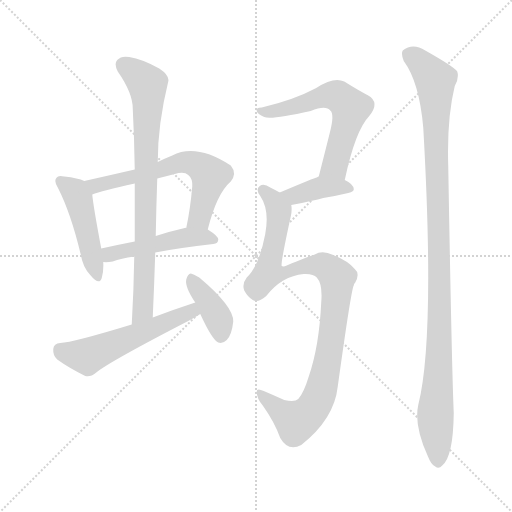
t = 0.00 s
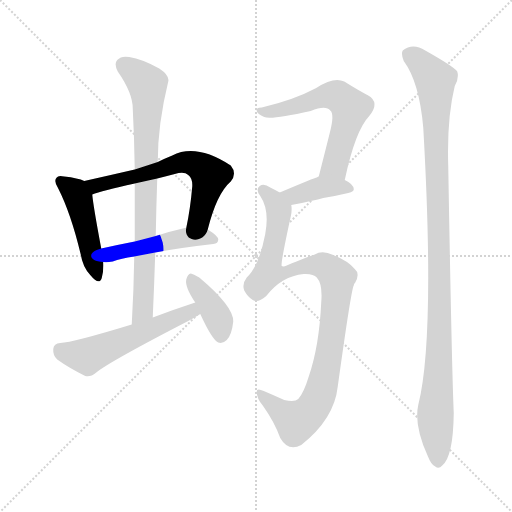
t = 1.54 s
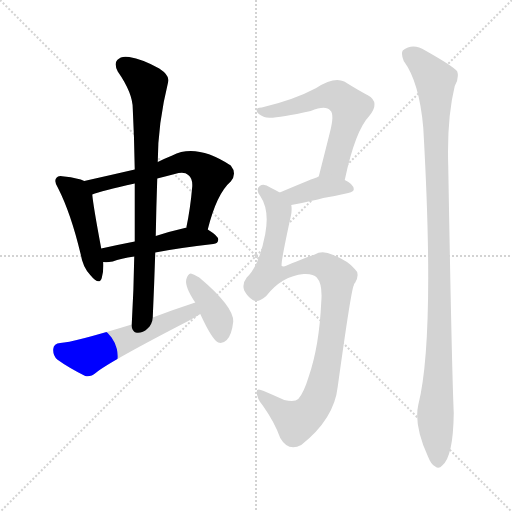
t = 3.07 s
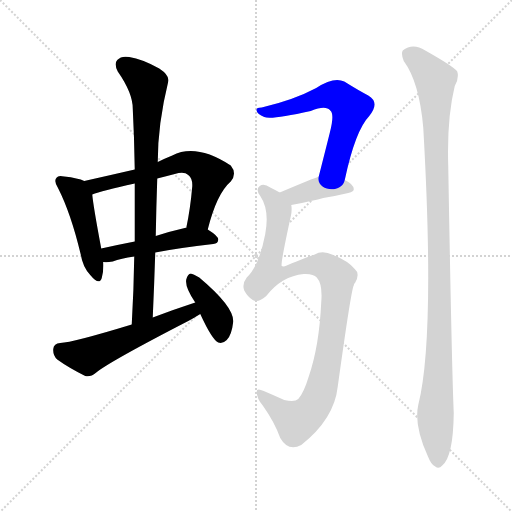
t = 4.61 s
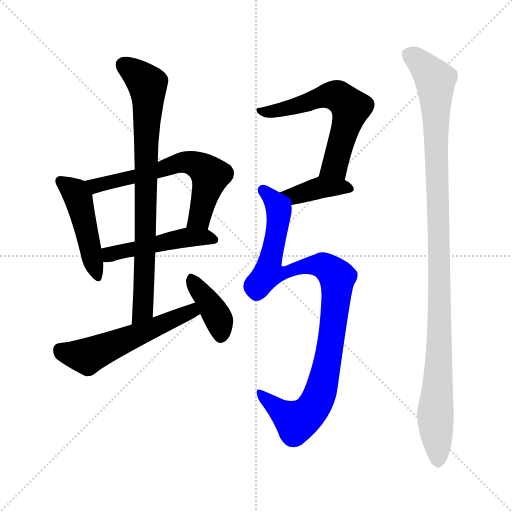
t = 6.14 s
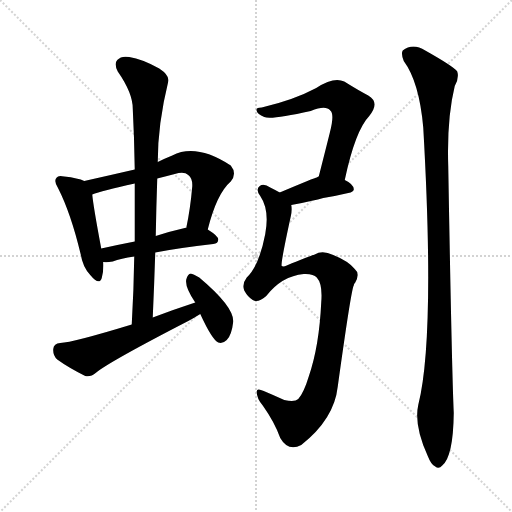
t = 7.68 s

The animated SVG that drew these frames (rendered in a browser with its animation timeline set to each time). Animation: 10 CSS @keyframes rules; one cycle of 7.68 s.

<svg version="1.1" viewBox="0 0 1024 1024" xmlns="http://www.w3.org/2000/svg">
  <g stroke="lightgray" stroke-dasharray="1,1" stroke-width="1" transform="scale(4, 4)">
    <line x1="0" y1="0" x2="256" y2="256"></line>
    <line x1="256" y1="0" x2="0" y2="256"></line>
    <line x1="128" y1="0" x2="128" y2="256"></line>
    <line x1="0" y1="128" x2="256" y2="128"></line>
  </g>
<g transform="scale(1, -1) translate(0, -900)">
   <style type="text/css">
    @keyframes keyframes0 {
      from {
       stroke: blue;
       stroke-dashoffset: 463;
       stroke-width: 128;
       }
       60% {
       animation-timing-function: step-end;
       stroke: blue;
       stroke-dashoffset: 0;
       stroke-width: 128;
       }
       to {
       stroke: black;
       stroke-width: 1024;
       }
       }
       #make-me-a-hanzi-animation-0 {
         animation: keyframes0 0.626790s both;
         animation-delay: 0.000000s;
         animation-timing-function: linear;
       }
    @keyframes keyframes1 {
      from {
       stroke: blue;
       stroke-dashoffset: 626;
       stroke-width: 128;
       }
       67% {
       animation-timing-function: step-end;
       stroke: blue;
       stroke-dashoffset: 0;
       stroke-width: 128;
       }
       to {
       stroke: black;
       stroke-width: 1024;
       }
       }
       #make-me-a-hanzi-animation-1 {
         animation: keyframes1 0.759440s both;
         animation-delay: 0.626790s;
         animation-timing-function: linear;
       }
    @keyframes keyframes2 {
      from {
       stroke: blue;
       stroke-dashoffset: 480;
       stroke-width: 128;
       }
       61% {
       animation-timing-function: step-end;
       stroke: blue;
       stroke-dashoffset: 0;
       stroke-width: 128;
       }
       to {
       stroke: black;
       stroke-width: 1024;
       }
       }
       #make-me-a-hanzi-animation-2 {
         animation: keyframes2 0.640625s both;
         animation-delay: 1.386230s;
         animation-timing-function: linear;
       }
    @keyframes keyframes3 {
      from {
       stroke: blue;
       stroke-dashoffset: 795;
       stroke-width: 128;
       }
       72% {
       animation-timing-function: step-end;
       stroke: blue;
       stroke-dashoffset: 0;
       stroke-width: 128;
       }
       to {
       stroke: black;
       stroke-width: 1024;
       }
       }
       #make-me-a-hanzi-animation-3 {
         animation: keyframes3 0.896973s both;
         animation-delay: 2.026855s;
         animation-timing-function: linear;
       }
    @keyframes keyframes4 {
      from {
       stroke: blue;
       stroke-dashoffset: 549;
       stroke-width: 128;
       }
       64% {
       animation-timing-function: step-end;
       stroke: blue;
       stroke-dashoffset: 0;
       stroke-width: 128;
       }
       to {
       stroke: black;
       stroke-width: 1024;
       }
       }
       #make-me-a-hanzi-animation-4 {
         animation: keyframes4 0.696777s both;
         animation-delay: 2.923828s;
         animation-timing-function: linear;
       }
    @keyframes keyframes5 {
      from {
       stroke: blue;
       stroke-dashoffset: 389;
       stroke-width: 128;
       }
       56% {
       animation-timing-function: step-end;
       stroke: blue;
       stroke-dashoffset: 0;
       stroke-width: 128;
       }
       to {
       stroke: black;
       stroke-width: 1024;
       }
       }
       #make-me-a-hanzi-animation-5 {
         animation: keyframes5 0.566569s both;
         animation-delay: 3.620605s;
         animation-timing-function: linear;
       }
    @keyframes keyframes6 {
      from {
       stroke: blue;
       stroke-dashoffset: 600;
       stroke-width: 128;
       }
       66% {
       animation-timing-function: step-end;
       stroke: blue;
       stroke-dashoffset: 0;
       stroke-width: 128;
       }
       to {
       stroke: black;
       stroke-width: 1024;
       }
       }
       #make-me-a-hanzi-animation-6 {
         animation: keyframes6 0.738281s both;
         animation-delay: 4.187174s;
         animation-timing-function: linear;
       }
    @keyframes keyframes7 {
      from {
       stroke: blue;
       stroke-dashoffset: 388;
       stroke-width: 128;
       }
       56% {
       animation-timing-function: step-end;
       stroke: blue;
       stroke-dashoffset: 0;
       stroke-width: 128;
       }
       to {
       stroke: black;
       stroke-width: 1024;
       }
       }
       #make-me-a-hanzi-animation-7 {
         animation: keyframes7 0.565755s both;
         animation-delay: 4.925456s;
         animation-timing-function: linear;
       }
    @keyframes keyframes8 {
      from {
       stroke: blue;
       stroke-dashoffset: 982;
       stroke-width: 128;
       }
       76% {
       animation-timing-function: step-end;
       stroke: blue;
       stroke-dashoffset: 0;
       stroke-width: 128;
       }
       to {
       stroke: black;
       stroke-width: 1024;
       }
       }
       #make-me-a-hanzi-animation-8 {
         animation: keyframes8 1.049154s both;
         animation-delay: 5.491211s;
         animation-timing-function: linear;
       }
    @keyframes keyframes9 {
      from {
       stroke: blue;
       stroke-dashoffset: 1091;
       stroke-width: 128;
       }
       78% {
       animation-timing-function: step-end;
       stroke: blue;
       stroke-dashoffset: 0;
       stroke-width: 128;
       }
       to {
       stroke: black;
       stroke-width: 1024;
       }
       }
       #make-me-a-hanzi-animation-9 {
         animation: keyframes9 1.137858s both;
         animation-delay: 6.540365s;
         animation-timing-function: linear;
       }
</style>
<path d="M 168.5 538.0 Q 156.5 544.0 128.5 547.0 Q 116.5 550.0 113.5 545.0 Q 106.5 538.0 116.5 523.0 Q 141.5 474.0 161.5 391.0 Q 165.5 366.0 180.5 350.0 Q 198.5 328.0 203.5 344.0 Q 207.5 356.0 206.5 376.0 L 202.5 403.0 Q 186.5 488.0 184.5 511.0 C 182.5 533.0 182.5 533.0 168.5 538.0 Z" fill="lightgray"></path> 
<path d="M 415.5 441.0 Q 433.5 513.0 461.5 537.0 Q 474.5 553.0 461.5 569.0 Q 392.5 614.0 344.5 589.0 Q 329.5 583.0 315.5 576.0 L 269.5 561.0 Q 217.5 549.0 168.5 538.0 C 139.5 531.0 156.5 502.0 184.5 511.0 Q 202.5 518.0 269.5 533.0 L 314.5 543.0 Q 330.5 547.0 349.5 552.0 Q 368.5 558.0 376.5 550.0 Q 385.5 543.0 384.5 527.0 Q 380.5 481.0 372.5 444.0 C 366.5 415.0 407.5 412.0 415.5 441.0 Z" fill="lightgray"></path> 
<path d="M 310.5 395.0 Q 356.5 404.0 426.5 412.0 Q 436.5 413.0 436.5 421.0 Q 436.5 428.0 415.5 441.0 C 404.5 448.0 402.5 448.0 372.5 444.0 Q 371.5 445.0 369.5 444.0 Q 338.5 437.0 311.5 428.0 L 269.5 417.0 Q 233.5 410.0 202.5 403.0 C 173.5 396.0 176.5 377.0 206.5 376.0 Q 213.5 375.0 225.5 377.0 Q 241.5 383.0 268.5 387.0 L 310.5 395.0 Z" fill="lightgray"></path> 
<path d="M 305.5 265.0 Q 308.5 332.0 310.5 395.0 L 311.5 428.0 Q 312.5 486.0 314.5 543.0 L 315.5 576.0 Q 315.5 652.0 336.5 737.0 Q 339.5 749.0 318.5 763.0 Q 284.5 782.0 258.5 786.0 Q 242.5 789.0 234.5 780.0 Q 227.5 773.0 235.5 757.0 Q 265.5 714.0 265.5 683.0 Q 268.5 625.0 269.5 561.0 L 269.5 533.0 Q 269.5 478.0 269.5 417.0 L 268.5 387.0 Q 267.5 321.0 263.5 251.0 C 261.5 221.0 304.5 235.0 305.5 265.0 Z" fill="lightgray"></path> 
<path d="M 390.5 295.0 Q 350.5 282.0 305.5 265.0 L 263.5 251.0 Q 145.5 215.0 120.5 214.0 Q 107.5 213.0 106.5 202.0 Q 105.5 189.0 114.5 181.0 Q 136.5 165.0 170.5 148.0 Q 180.5 145.0 192.5 155.0 Q 219.5 177.0 376.5 258.0 Q 389.5 265.0 400.5 272.0 C 426.5 288.0 419.5 304.0 390.5 295.0 Z" fill="lightgray"></path> 
<path d="M 400.5 272.0 Q 424.5 220.0 436.5 215.0 Q 445.5 212.0 453.5 220.0 Q 463.5 230.0 466.5 257.0 Q 467.5 287.0 398.5 345.0 Q 386.5 352.0 381.5 353.0 Q 375.5 352.0 372.5 341.0 Q 369.5 326.0 390.5 295.0 L 400.5 272.0 Z" fill="lightgray"></path> 
<path d="M 689.5 540.0 Q 710.5 639.0 738.5 668.0 Q 760.5 695.0 736.5 709.0 Q 717.5 719.0 688.5 737.0 Q 667.5 747.0 632.5 724.0 Q 587.5 700.0 523.5 685.0 Q 510.5 685.0 513.5 678.0 Q 514.5 672.0 528.5 666.0 Q 541.5 660.0 621.5 678.0 Q 651.5 690.0 660.5 679.0 Q 669.5 672.0 659.5 634.0 Q 649.5 594.0 637.5 547.0 C 630.5 518.0 683.5 511.0 689.5 540.0 Z" fill="lightgray"></path> 
<path d="M 582.5 490.0 Q 628.5 499.0 646.5 504.0 Q 671.5 508.0 696.5 514.0 Q 708.5 517.0 707.5 522.0 Q 706.5 532.0 689.5 540.0 C 662.5 554.0 657.5 556.0 637.5 547.0 Q 636.5 547.0 633.5 545.0 Q 630.5 545.0 559.5 515.0 C 531.5 503.0 553.5 484.0 582.5 490.0 Z" fill="lightgray"></path> 
<path d="M 607.5 352.0 Q 626.5 353.0 633.5 345.0 Q 645.5 332.0 642.5 296.0 Q 638.5 208.0 617.5 147.0 Q 607.5 114.0 596.5 102.0 Q 589.5 95.0 568.5 100.0 Q 546.5 110.0 527.5 118.0 Q 512.5 125.0 513.5 116.0 Q 513.5 103.0 525.5 89.0 Q 549.5 55.0 560.5 24.0 Q 576.5 -4.0 602.5 10.0 Q 668.5 62.0 675.5 127.0 Q 702.5 322.0 707.5 329.0 Q 707.5 332.0 710.5 335.0 Q 720.5 353.0 709.5 362.0 Q 696.5 378.0 666.5 390.0 Q 644.5 400.0 629.5 391.0 Q 616.5 387.0 573.5 369.0 Q 566.5 366.0 563.5 368.0 Q 560.5 371.0 581.5 467.0 Q 584.5 480.0 582.5 490.0 C 583.5 502.0 583.5 502.0 559.5 515.0 Q 552.5 519.0 540.5 525.0 Q 527.5 534.0 519.5 528.0 Q 510.5 521.0 520.5 508.0 Q 539.5 480.0 530.5 432.0 Q 518.5 369.0 493.5 345.0 Q 483.5 332.0 488.5 319.0 Q 495.5 306.0 505.5 300.0 Q 515.5 293.0 532.5 308.0 Q 563.5 348.0 607.5 352.0 Z" fill="lightgray"></path> 
<path d="M 836.5 90.0 Q 827.5 50.0 855.5 -12.0 Q 862.5 -30.0 870.5 -33.0 Q 877.5 -39.0 884.5 -31.0 Q 906.5 -13.0 907.5 74.0 Q 903.5 164.0 896.5 567.0 Q 893.5 663.0 909.5 728.0 Q 918.5 744.0 914.5 757.0 Q 907.5 767.0 850.5 799.0 Q 825.5 815.0 805.5 799.0 Q 801.5 793.0 807.5 778.0 Q 838.5 736.0 846.5 645.0 Q 870.5 225.0 836.5 90.0 Z" fill="lightgray"></path> 
      <clipPath id="make-me-a-hanzi-clip-0">
      <path d="M 168.5 538.0 Q 156.5 544.0 128.5 547.0 Q 116.5 550.0 113.5 545.0 Q 106.5 538.0 116.5 523.0 Q 141.5 474.0 161.5 391.0 Q 165.5 366.0 180.5 350.0 Q 198.5 328.0 203.5 344.0 Q 207.5 356.0 206.5 376.0 L 202.5 403.0 Q 186.5 488.0 184.5 511.0 C 182.5 533.0 182.5 533.0 168.5 538.0 Z" fill="lightgray"></path>
      </clipPath>
      <path clip-path="url(#make-me-a-hanzi-clip-0)" d="M 122.5 537.0 L 156.5 504.0 L 192.5 349.0 " fill="none" id="make-me-a-hanzi-animation-0" stroke-dasharray="335 670" stroke-linecap="round"></path>

      <clipPath id="make-me-a-hanzi-clip-1">
      <path d="M 415.5 441.0 Q 433.5 513.0 461.5 537.0 Q 474.5 553.0 461.5 569.0 Q 392.5 614.0 344.5 589.0 Q 329.5 583.0 315.5 576.0 L 269.5 561.0 Q 217.5 549.0 168.5 538.0 C 139.5 531.0 156.5 502.0 184.5 511.0 Q 202.5 518.0 269.5 533.0 L 314.5 543.0 Q 330.5 547.0 349.5 552.0 Q 368.5 558.0 376.5 550.0 Q 385.5 543.0 384.5 527.0 Q 380.5 481.0 372.5 444.0 C 366.5 415.0 407.5 412.0 415.5 441.0 Z" fill="lightgray"></path>
      </clipPath>
      <path clip-path="url(#make-me-a-hanzi-clip-1)" d="M 176.5 534.0 L 192.5 529.0 L 256.5 542.0 L 358.5 574.0 L 388.5 573.0 L 420.5 547.0 L 398.5 464.0 L 380.5 449.0 " fill="none" id="make-me-a-hanzi-animation-1" stroke-dasharray="498 996" stroke-linecap="round"></path>

      <clipPath id="make-me-a-hanzi-clip-2">
      <path d="M 310.5 395.0 Q 356.5 404.0 426.5 412.0 Q 436.5 413.0 436.5 421.0 Q 436.5 428.0 415.5 441.0 C 404.5 448.0 402.5 448.0 372.5 444.0 Q 371.5 445.0 369.5 444.0 Q 338.5 437.0 311.5 428.0 L 269.5 417.0 Q 233.5 410.0 202.5 403.0 C 173.5 396.0 176.5 377.0 206.5 376.0 Q 213.5 375.0 225.5 377.0 Q 241.5 383.0 268.5 387.0 L 310.5 395.0 Z" fill="lightgray"></path>
      </clipPath>
      <path clip-path="url(#make-me-a-hanzi-clip-2)" d="M 210.5 384.0 L 224.5 393.0 L 366.5 424.0 L 407.5 427.0 L 427.5 421.0 " fill="none" id="make-me-a-hanzi-animation-2" stroke-dasharray="352 704" stroke-linecap="round"></path>

      <clipPath id="make-me-a-hanzi-clip-3">
      <path d="M 305.5 265.0 Q 308.5 332.0 310.5 395.0 L 311.5 428.0 Q 312.5 486.0 314.5 543.0 L 315.5 576.0 Q 315.5 652.0 336.5 737.0 Q 339.5 749.0 318.5 763.0 Q 284.5 782.0 258.5 786.0 Q 242.5 789.0 234.5 780.0 Q 227.5 773.0 235.5 757.0 Q 265.5 714.0 265.5 683.0 Q 268.5 625.0 269.5 561.0 L 269.5 533.0 Q 269.5 478.0 269.5 417.0 L 268.5 387.0 Q 267.5 321.0 263.5 251.0 C 261.5 221.0 304.5 235.0 305.5 265.0 Z" fill="lightgray"></path>
      </clipPath>
      <path clip-path="url(#make-me-a-hanzi-clip-3)" d="M 247.5 770.0 L 294.5 731.0 L 296.5 705.0 L 286.5 288.0 L 268.5 258.0 " fill="none" id="make-me-a-hanzi-animation-3" stroke-dasharray="667 1334" stroke-linecap="round"></path>

      <clipPath id="make-me-a-hanzi-clip-4">
      <path d="M 390.5 295.0 Q 350.5 282.0 305.5 265.0 L 263.5 251.0 Q 145.5 215.0 120.5 214.0 Q 107.5 213.0 106.5 202.0 Q 105.5 189.0 114.5 181.0 Q 136.5 165.0 170.5 148.0 Q 180.5 145.0 192.5 155.0 Q 219.5 177.0 376.5 258.0 Q 389.5 265.0 400.5 272.0 C 426.5 288.0 419.5 304.0 390.5 295.0 Z" fill="lightgray"></path>
      </clipPath>
      <path clip-path="url(#make-me-a-hanzi-clip-4)" d="M 119.5 201.0 L 130.5 194.0 L 174.5 187.0 L 382.5 278.0 L 390.5 275.0 " fill="none" id="make-me-a-hanzi-animation-4" stroke-dasharray="421 842" stroke-linecap="round"></path>

      <clipPath id="make-me-a-hanzi-clip-5">
      <path d="M 400.5 272.0 Q 424.5 220.0 436.5 215.0 Q 445.5 212.0 453.5 220.0 Q 463.5 230.0 466.5 257.0 Q 467.5 287.0 398.5 345.0 Q 386.5 352.0 381.5 353.0 Q 375.5 352.0 372.5 341.0 Q 369.5 326.0 390.5 295.0 L 400.5 272.0 Z" fill="lightgray"></path>
      </clipPath>
      <path clip-path="url(#make-me-a-hanzi-clip-5)" d="M 381.5 343.0 L 434.5 268.0 L 441.5 227.0 " fill="none" id="make-me-a-hanzi-animation-5" stroke-dasharray="261 522" stroke-linecap="round"></path>

      <clipPath id="make-me-a-hanzi-clip-6">
      <path d="M 689.5 540.0 Q 710.5 639.0 738.5 668.0 Q 760.5 695.0 736.5 709.0 Q 717.5 719.0 688.5 737.0 Q 667.5 747.0 632.5 724.0 Q 587.5 700.0 523.5 685.0 Q 510.5 685.0 513.5 678.0 Q 514.5 672.0 528.5 666.0 Q 541.5 660.0 621.5 678.0 Q 651.5 690.0 660.5 679.0 Q 669.5 672.0 659.5 634.0 Q 649.5 594.0 637.5 547.0 C 630.5 518.0 683.5 511.0 689.5 540.0 Z" fill="lightgray"></path>
      </clipPath>
      <path clip-path="url(#make-me-a-hanzi-clip-6)" d="M 520.5 679.0 L 539.5 676.0 L 583.5 685.0 L 666.5 710.0 L 695.5 691.0 L 701.5 684.0 L 672.5 577.0 L 669.5 569.0 L 644.5 553.0 " fill="none" id="make-me-a-hanzi-animation-6" stroke-dasharray="472 944" stroke-linecap="round"></path>

      <clipPath id="make-me-a-hanzi-clip-7">
      <path d="M 582.5 490.0 Q 628.5 499.0 646.5 504.0 Q 671.5 508.0 696.5 514.0 Q 708.5 517.0 707.5 522.0 Q 706.5 532.0 689.5 540.0 C 662.5 554.0 657.5 556.0 637.5 547.0 Q 636.5 547.0 633.5 545.0 Q 630.5 545.0 559.5 515.0 C 531.5 503.0 553.5 484.0 582.5 490.0 Z" fill="lightgray"></path>
      </clipPath>
      <path clip-path="url(#make-me-a-hanzi-clip-7)" d="M 572.5 519.0 L 589.5 508.0 L 642.5 525.0 L 698.5 523.0 " fill="none" id="make-me-a-hanzi-animation-7" stroke-dasharray="260 520" stroke-linecap="round"></path>

      <clipPath id="make-me-a-hanzi-clip-8">
      <path d="M 607.5 352.0 Q 626.5 353.0 633.5 345.0 Q 645.5 332.0 642.5 296.0 Q 638.5 208.0 617.5 147.0 Q 607.5 114.0 596.5 102.0 Q 589.5 95.0 568.5 100.0 Q 546.5 110.0 527.5 118.0 Q 512.5 125.0 513.5 116.0 Q 513.5 103.0 525.5 89.0 Q 549.5 55.0 560.5 24.0 Q 576.5 -4.0 602.5 10.0 Q 668.5 62.0 675.5 127.0 Q 702.5 322.0 707.5 329.0 Q 707.5 332.0 710.5 335.0 Q 720.5 353.0 709.5 362.0 Q 696.5 378.0 666.5 390.0 Q 644.5 400.0 629.5 391.0 Q 616.5 387.0 573.5 369.0 Q 566.5 366.0 563.5 368.0 Q 560.5 371.0 581.5 467.0 Q 584.5 480.0 582.5 490.0 C 583.5 502.0 583.5 502.0 559.5 515.0 Q 552.5 519.0 540.5 525.0 Q 527.5 534.0 519.5 528.0 Q 510.5 521.0 520.5 508.0 Q 539.5 480.0 530.5 432.0 Q 518.5 369.0 493.5 345.0 Q 483.5 332.0 488.5 319.0 Q 495.5 306.0 505.5 300.0 Q 515.5 293.0 532.5 308.0 Q 563.5 348.0 607.5 352.0 Z" fill="lightgray"></path>
      </clipPath>
      <path clip-path="url(#make-me-a-hanzi-clip-8)" d="M 526.5 519.0 L 546.5 500.0 L 557.5 477.0 L 536.5 355.0 L 549.5 352.0 L 606.5 368.0 L 645.5 369.0 L 669.5 351.0 L 674.5 333.0 L 654.5 172.0 L 636.5 103.0 L 625.5 83.0 L 592.5 56.0 L 521.5 111.0 " fill="none" id="make-me-a-hanzi-animation-8" stroke-dasharray="854 1708" stroke-linecap="round"></path>

      <clipPath id="make-me-a-hanzi-clip-9">
      <path d="M 836.5 90.0 Q 827.5 50.0 855.5 -12.0 Q 862.5 -30.0 870.5 -33.0 Q 877.5 -39.0 884.5 -31.0 Q 906.5 -13.0 907.5 74.0 Q 903.5 164.0 896.5 567.0 Q 893.5 663.0 909.5 728.0 Q 918.5 744.0 914.5 757.0 Q 907.5 767.0 850.5 799.0 Q 825.5 815.0 805.5 799.0 Q 801.5 793.0 807.5 778.0 Q 838.5 736.0 846.5 645.0 Q 870.5 225.0 836.5 90.0 Z" fill="lightgray"></path>
      </clipPath>
      <path clip-path="url(#make-me-a-hanzi-clip-9)" d="M 817.5 793.0 L 847.5 769.0 L 870.5 740.0 L 879.5 390.0 L 879.5 242.0 L 870.5 71.0 L 875.5 -19.0 " fill="none" id="make-me-a-hanzi-animation-9" stroke-dasharray="963 1926" stroke-linecap="round"></path>

</g>
</svg>
